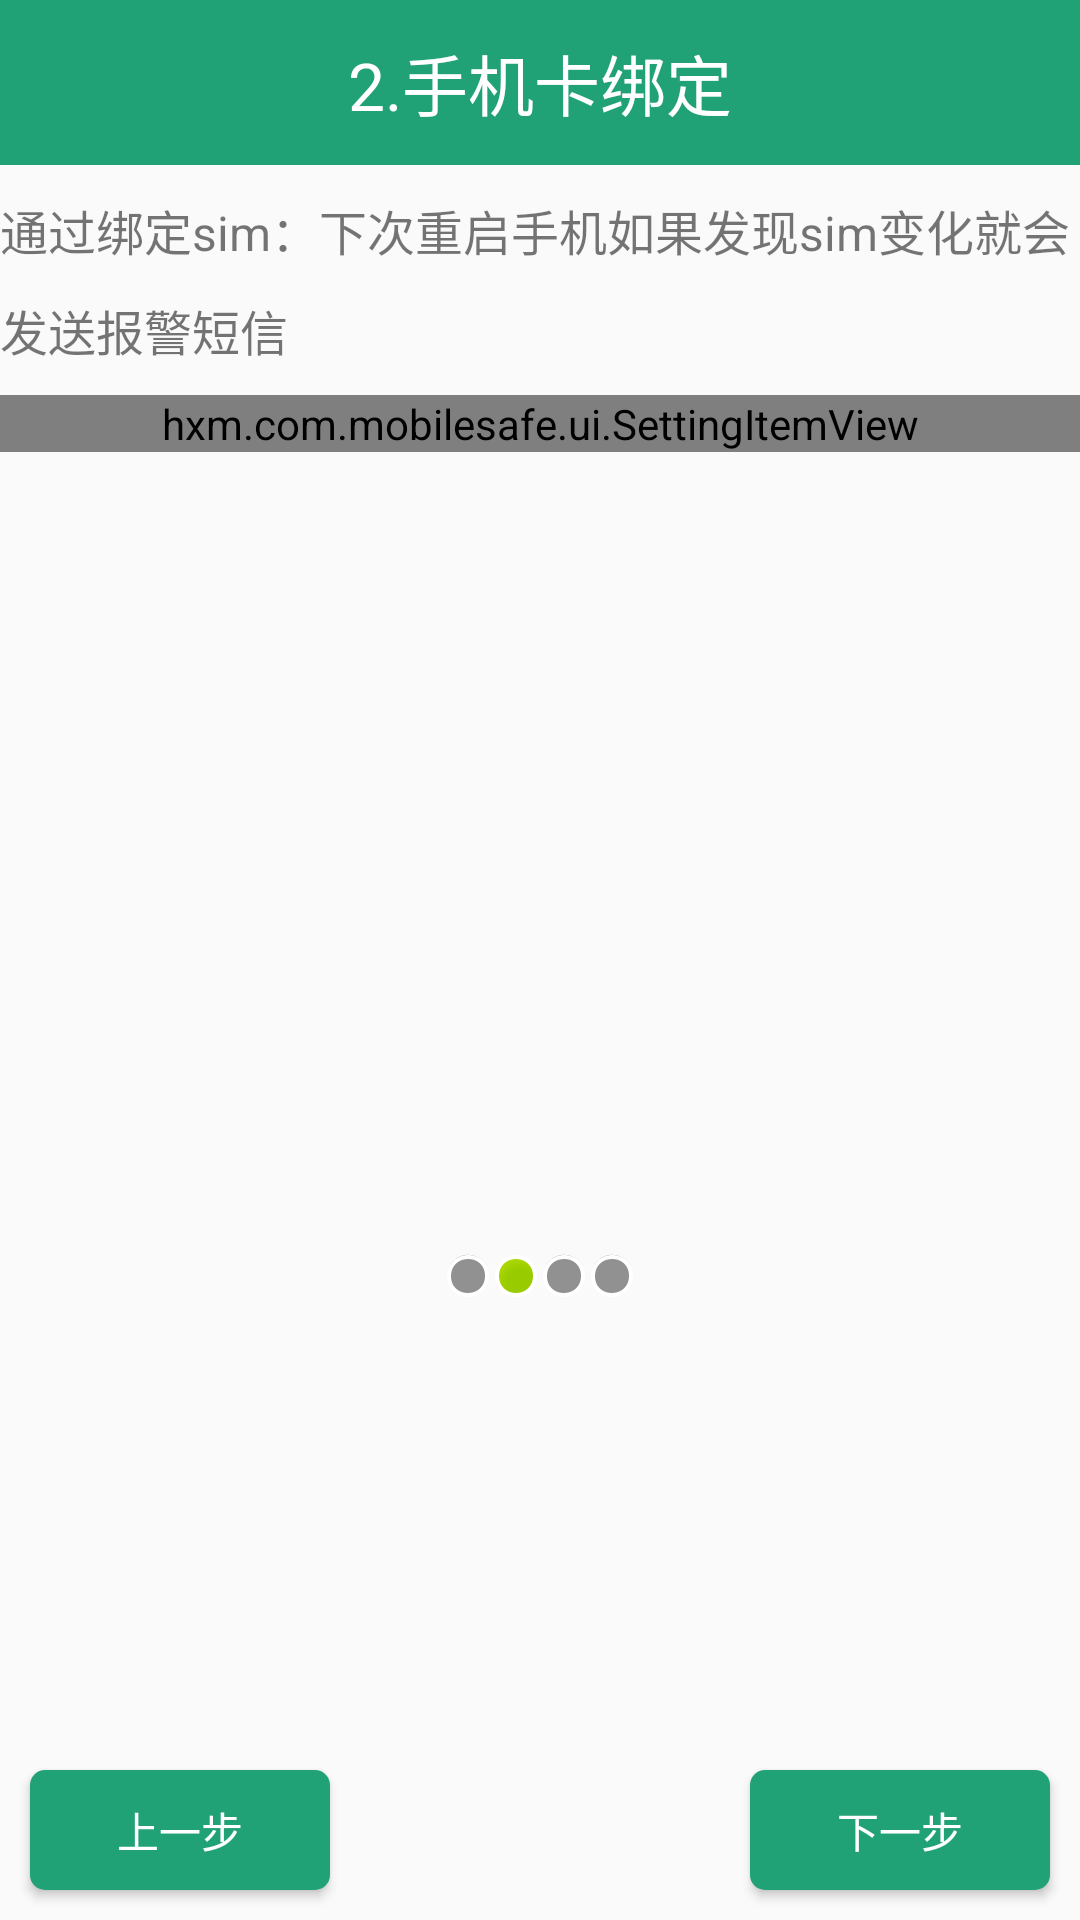

Layout XML and referenced resources for this Android screen:
<!-- AndroidManifest.xml: application theme MyTheme -->
<!-- res/layout/activity_setguide2.xml -->
<?xml version="1.0" encoding="utf-8"?>
<LinearLayout 
    xmlns:android="http://schemas.android.com/apk/res/android"
     xmlns:hxm="http://schemas.android.com/apk/res-auto"
    android:layout_width="fill_parent"
    android:layout_height="fill_parent"
    android:orientation="vertical" >
  
     <TextView 
        android:layout_width="fill_parent"
        android:layout_height="55dp"
        android:background="#21A276"
        android:textColor="#fff"
        android:textSize="22sp"
        android:gravity="center"
        android:text="2.手机卡绑定"/>
     
     <TextView
	    android:layout_width="fill_parent"
	    android:layout_height="wrap_content"
	    android:layout_marginTop="10dp"
	    android:lineSpacingExtra="10sp"
	    android:text="通过绑定sim：下次重启手机如果发现sim变化就会发送报警短信"
	    android:textSize="16sp" />

	
	<hxm.com.mobilesafe.ui.SettingItemView
			android:id="@+id/sim"
	    android:layout_width="fill_parent"
	    android:layout_height="wrap_content"
		android:layout_marginTop="10dp"
		android:layout_marginBottom="10dp"
	    hxm:content_off="sim卡已绑定"
	    hxm:content_on="sim卡已绑定"
	    hxm:title="点击绑定sim卡" />
	

	<LinearLayout
	    android:layout_width="fill_parent"
	    android:layout_height="wrap_content"
	    android:gravity="center"
	    android:layout_marginTop="30dp"
	    android:orientation="horizontal" >
	   
	    <ImageView 
	        android:layout_width="wrap_content"
	        android:layout_height="wrap_content"
	        android:layout_centerInParent="true"
	        android:layout_marginTop="10dp"
	        android:layout_marginBottom="10dp"
	        android:src="@mipmap/setup1"/>
	</LinearLayout>
	
	
	
	<RelativeLayout 
	    android:layout_width="fill_parent"
	    android:layout_height="fill_parent">
	     
	   	<LinearLayout
	   	    android:layout_width="fill_parent"
	   	    android:layout_height="wrap_content"
	   	    android:gravity="center"
	   	    android:layout_centerVertical="true"
	   	    android:orientation="horizontal" >
			    <ImageView 
			        android:layout_width="wrap_content"
			        android:layout_height="wrap_content"
			        android:src="@android:drawable/presence_invisible"/>
			    
			     <ImageView 
			        android:layout_width="wrap_content"
			        android:layout_height="wrap_content"
			        android:src="@android:drawable/presence_online"/>
			     <ImageView 
			        android:layout_width="wrap_content"
			        android:layout_height="wrap_content"
			        android:src="@android:drawable/presence_invisible"/>
			     <ImageView 
			        android:layout_width="wrap_content"
			        android:layout_height="wrap_content"
			        android:src="@android:drawable/presence_invisible"/>
		</LinearLayout>

	    <Button
	        style="@style/myButton_style"
	        android:layout_alignParentBottom="true"
	        android:layout_alignParentLeft="true"
	        android:layout_marginBottom="10dp"
	        android:layout_marginLeft="10dp"
	        android:onClick="prev"
	        android:text="上一步" />

		<Button
		    style="@style/myButton_style"
		    android:layout_alignParentBottom="true"
		    android:layout_alignParentRight="true"
		    android:layout_marginBottom="10dp"
		    android:layout_marginRight="10dp"
		    android:onClick="next"
		    android:text="下一步" />

	</RelativeLayout>

</LinearLayout>
<!-- resources referenced by this layout -->
<resources>
  <style name="myButton_style">
          <item name="android:layout_width">100dp</item>
          <item name="android:layout_height">40dp</item>
          <item name="android:textSize">14sp</item>
          <item name="android:textColor">#fff</item>
          <item name="android:background">@drawable/button_select</item>
          <item name="android:inputType">textNoSuggestions</item>
      </style>
  <style name="MyTheme" parent="AppTheme">
          <item name="android:windowNoTitle">true</item>
          <item name="android:windowFullscreen">true</item>
          <item name="android:windowActionBar">false</item>
      </style>
  <!-- drawable button_select (drawable) -->
  <?xml version="1.0" encoding="utf-8"?>
  <selector xmlns:android="http://schemas.android.com/apk/res/android" >
      
      <item android:state_focused="true" android:drawable="@drawable/shape_button_focus"/>
      
      <item android:state_pressed="true" android:drawable="@drawable/shape_button_press"/>
      
      <item android:drawable="@drawable/shape_button_default"/>  
    
  </selector>
  <style name="AppTheme" parent="Theme.AppCompat.Light.DarkActionBar">
          
          <item name="colorPrimary">@color/colorPrimary</item>
          <item name="colorPrimaryDark">@color/colorPrimaryDark</item>
          <item name="colorAccent">@color/colorAccent</item>
      </style>
  <!-- drawable shape_button_focus (drawable) -->
  <?xml version="1.0" encoding="utf-8"?>
  <shape xmlns:android="http://schemas.android.com/apk/res/android" >
      <corners android:radius="5dip" />
      <solid android:color="#15DE98"/>
  
  </shape>
  <!-- drawable shape_button_press (drawable) -->
  <?xml version="1.0" encoding="utf-8"?>
  <shape xmlns:android="http://schemas.android.com/apk/res/android" >
       <corners android:radius="5dip" />
      <solid android:color="#15DE98"/>
  
  </shape>
  <!-- drawable shape_button_default (drawable) -->
  <?xml version="1.0" encoding="utf-8"?>
  <shape xmlns:android="http://schemas.android.com/apk/res/android" >
      <corners android:radius="5dip" />
      <solid android:color="#21A276"/>
  
  </shape>
  <!-- not gathered from this repository: default colours our renderer supplied (Android Studio template values) -->
  <color name="colorPrimary">#FF6200EE</color>
  <color name="colorPrimaryDark">#FF3700B3</color>
  <color name="colorAccent">#FF03DAC5</color>
</resources>
